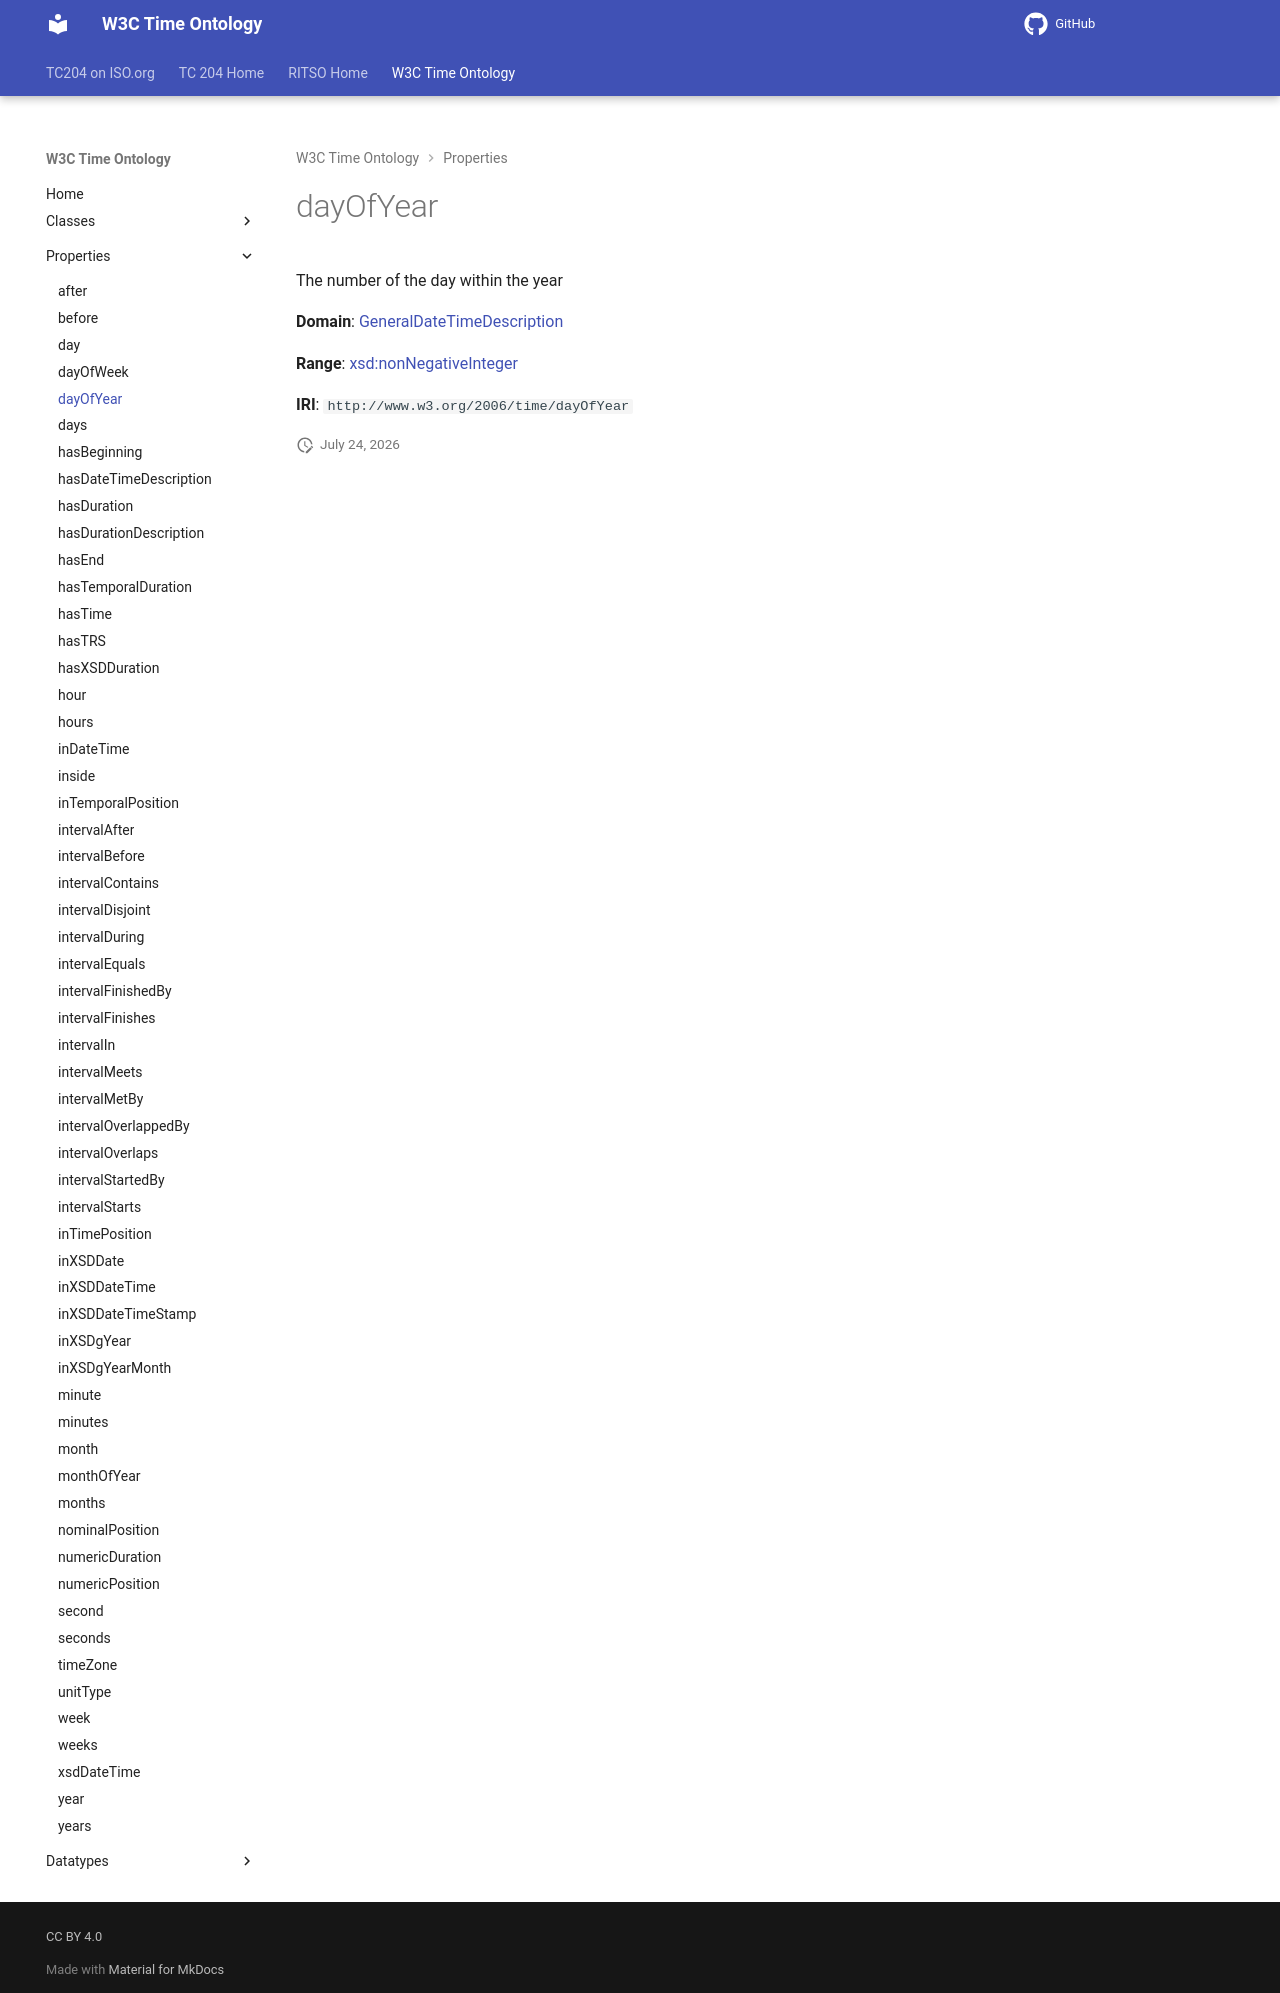

repository: ISO-TC204/ontology-import-time · page: 2026-07-24_15-42-09/properties/dayOfYear/index.html · generator: mkdocs

# dayOfYear

The number of the day within the year

**Domain**: [GeneralDateTimeDescription](../classes/GeneralDateTimeDescription.md)

**Range**: [xsd:nonNegativeInteger](https://w3id.org/citydata/imported/xsd/nonNegativeInteger)

**IRI**: `http://www.w3.org/2006/time/dayOfYear`
